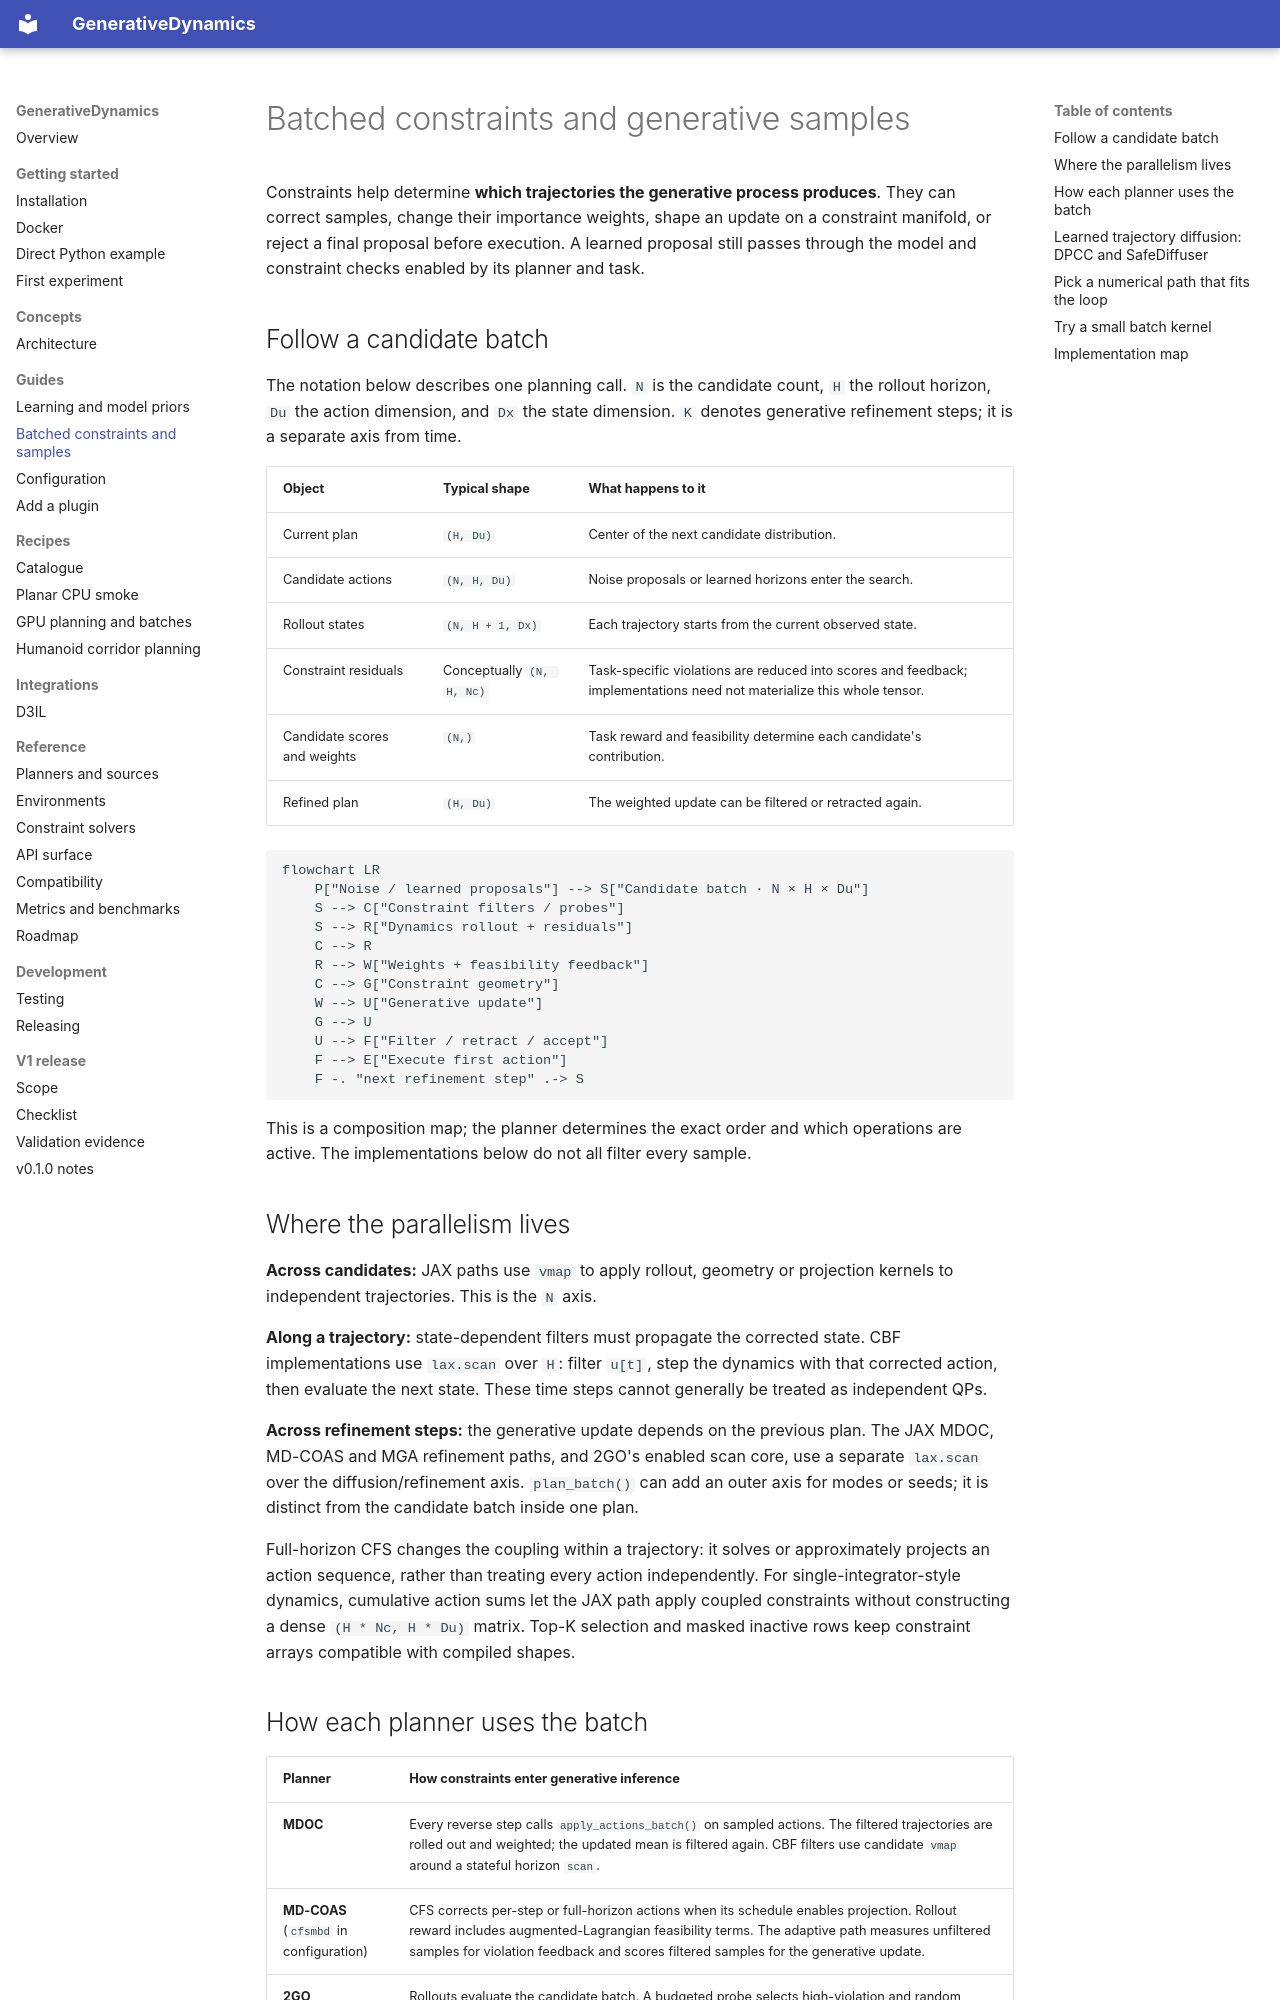

repository: hhhhzl/genedynamics · page: guides/batched-constraints/index.html · generator: mkdocs

# Batched constraints and generative samples

Constraints help determine **which trajectories the generative process produces**.
They can correct samples, change their importance weights, shape an update on a
constraint manifold, or reject a final proposal before execution. A learned
proposal still passes through the model and constraint checks enabled by its
planner and task.

## Follow a candidate batch

The notation below describes one planning call. `N` is the candidate count,
`H` the rollout horizon, `Du` the action dimension, and `Dx` the state dimension.
`K` denotes generative refinement steps; it is a separate axis from time.

| Object | Typical shape | What happens to it |
| --- | --- | --- |
| Current plan | `(H, Du)` | Center of the next candidate distribution. |
| Candidate actions | `(N, H, Du)` | Noise proposals or learned horizons enter the search. |
| Rollout states | `(N, H + 1, Dx)` | Each trajectory starts from the current observed state. |
| Constraint residuals | Conceptually `(N, H, Nc)` | Task-specific violations are reduced into scores and feedback; implementations need not materialize this whole tensor. |
| Candidate scores and weights | `(N,)` | Task reward and feasibility determine each candidate's contribution. |
| Refined plan | `(H, Du)` | The weighted update can be filtered or retracted again. |

```mermaid
flowchart LR
    P["Noise / learned proposals"] --> S["Candidate batch · N × H × Du"]
    S --> C["Constraint filters / probes"]
    S --> R["Dynamics rollout + residuals"]
    C --> R
    R --> W["Weights + feasibility feedback"]
    C --> G["Constraint geometry"]
    W --> U["Generative update"]
    G --> U
    U --> F["Filter / retract / accept"]
    F --> E["Execute first action"]
    F -. "next refinement step" .-> S
```

This is a composition map; the planner determines the exact order and which
operations are active. The implementations below do not all filter every sample.

## Where the parallelism lives

**Across candidates:** JAX paths use `vmap` to apply rollout, geometry or
projection kernels to independent trajectories. This is the `N` axis.

**Along a trajectory:** state-dependent filters must propagate the corrected
state. CBF implementations use `lax.scan` over `H`: filter `u[t]`, step the
dynamics with that corrected action, then evaluate the next state. These time
steps cannot generally be treated as independent QPs.

**Across refinement steps:** the generative update depends on the previous
plan. The JAX MDOC, MD-COAS and MGA refinement paths, and 2GO's enabled scan
core, use a separate `lax.scan` over the diffusion/refinement axis.
`plan_batch()` can add an outer axis for modes or seeds; it is distinct from
the candidate batch inside one plan.

Full-horizon CFS changes the coupling within a trajectory: it solves or
approximately projects an action sequence, rather than treating every action
independently. For single-integrator-style dynamics, cumulative action sums
let the JAX path apply coupled constraints without constructing a dense
`(H * Nc, H * Du)` matrix. Top-K selection and masked inactive rows keep
constraint arrays compatible with compiled shapes.
